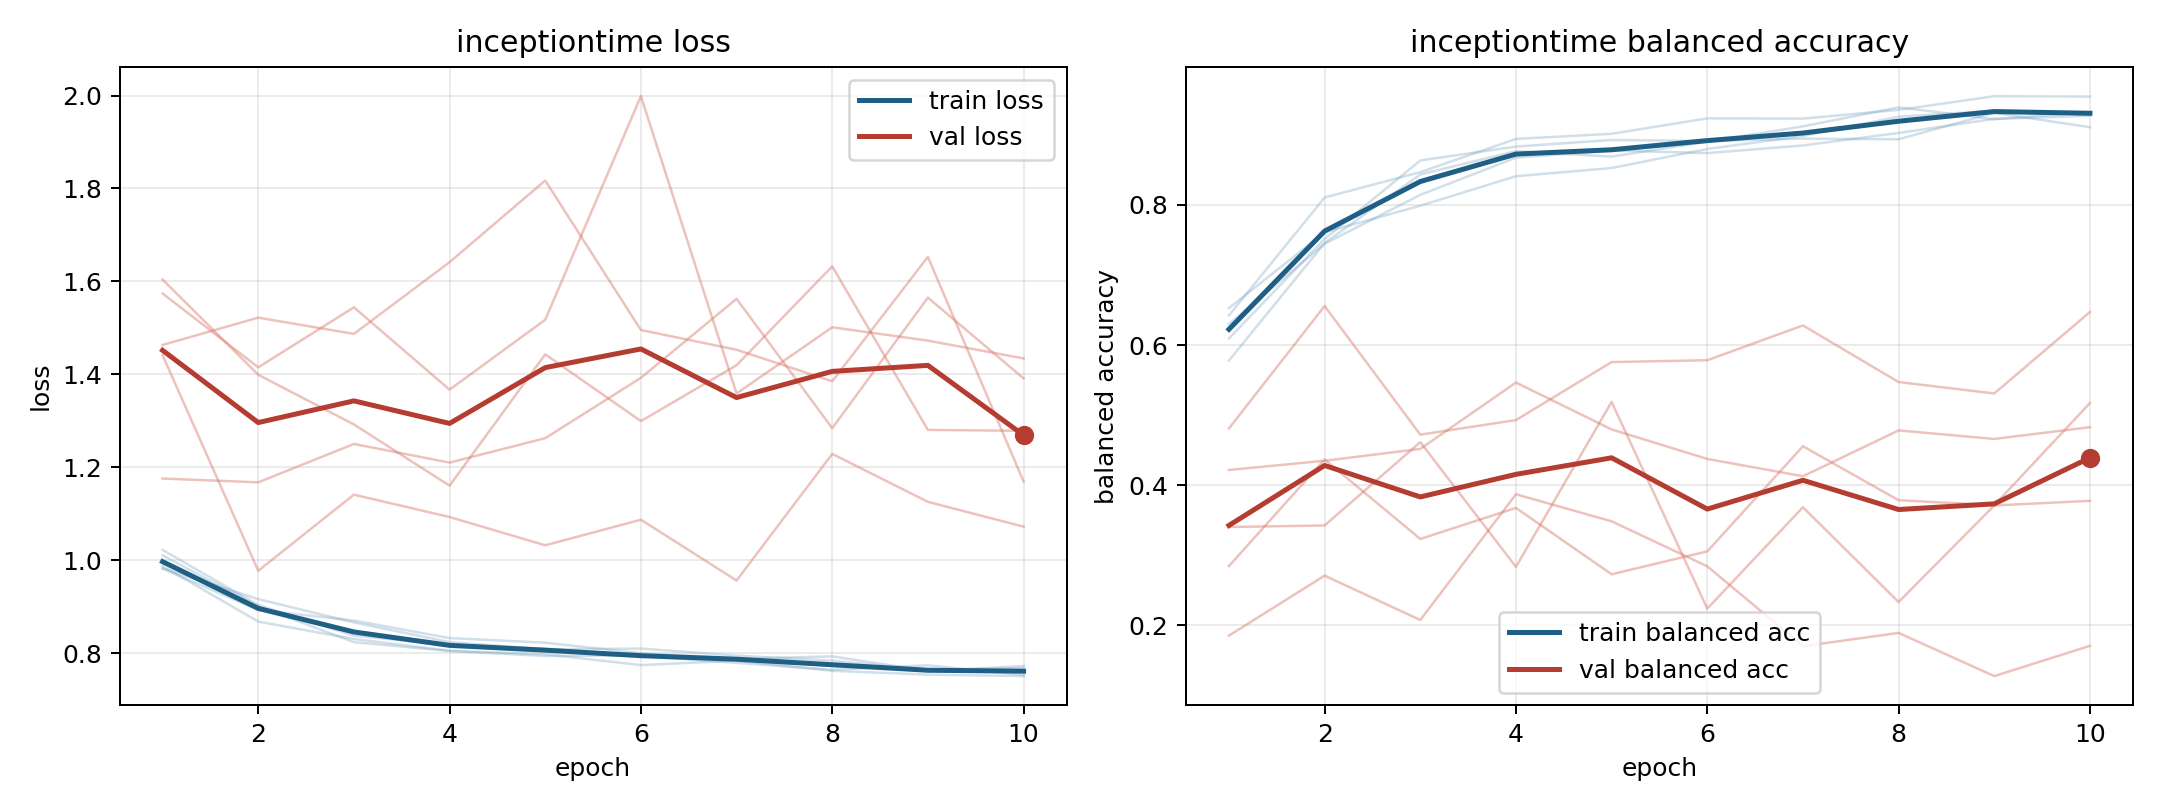

The file beside this chart, header and first rows:
model, fold, epoch, train_loss, train_balanced_accuracy, val_loss, val_balanced_accuracy
inceptiontime, 1, 1, 0.9819, 0.6528, 1.574, 0.1853
inceptiontime, 1, 2, 0.8929, 0.7611, 1.415, 0.2709
inceptiontime, 1, 3, 0.8701, 0.7989, 1.544, 0.2076
inceptiontime, 1, 4, 0.8324, 0.8411, 1.367, 0.3871
inceptiontime, 1, 5, 0.8224, 0.8528, 1.518, 0.3484
inceptiontime, 1, 6, 0.7998, 0.88, 1.999, 0.2842
inceptiontime, 1, 7, 0.7892, 0.8985, 1.359, 0.1701
inceptiontime, 1, 8, 0.7723, 0.926, 1.501, 0.1892
inceptiontime, 1, 9, 0.7637, 0.9346, 1.473, 0.1275
inceptiontime, 1, 10, 0.7619, 0.9292, 1.434, 0.1707
inceptiontime, 2, 1, 1.01, 0.6094, 1.463, 0.3403
inceptiontime, 2, 2, 0.901, 0.7516, 1.522, 0.3425
inceptiontime, 2, 3, 0.8236, 0.8636, 1.487, 0.4615
inceptiontime, 2, 4, 0.8047, 0.8834, 1.641, 0.2834
inceptiontime, 2, 5, 0.7939, 0.8928, 1.817, 0.5189
inceptiontime, 2, 6, 0.7951, 0.8913, 1.495, 0.2239
inceptiontime, 2, 7, 0.7878, 0.8947, 1.453, 0.3685
inceptiontime, 2, 8, 0.793, 0.8938, 1.385, 0.2332
inceptiontime, 2, 9, 0.7617, 0.9316, 1.653, 0.371
inceptiontime, 2, 10, 0.7722, 0.911, 1.169, 0.3777
inceptiontime, 3, 1, 0.9873, 0.6424, 1.604, 0.4217
inceptiontime, 3, 2, 0.8679, 0.8107, 1.399, 0.4349
inceptiontime, 3, 3, 0.8304, 0.8469, 1.292, 0.4518
inceptiontime, 3, 4, 0.8052, 0.8943, 1.16, 0.5465
inceptiontime, 3, 5, 0.7975, 0.9016, 1.443, 0.4797
inceptiontime, 3, 6, 0.7742, 0.9237, 1.299, 0.4375
inceptiontime, 3, 7, 0.7839, 0.9233, 1.42, 0.4128
inceptiontime, 3, 8, 0.7619, 0.9358, 1.632, 0.4782
inceptiontime, 3, 9, 0.7538, 0.9553, 1.28, 0.466
inceptiontime, 3, 10, 0.7506, 0.9548, 1.278, 0.4828
inceptiontime, 4, 1, 0.9827, 0.6301, 1.176, 0.2846
inceptiontime, 4, 2, 0.9162, 0.7446, 1.168, 0.4367
inceptiontime, 4, 3, 0.8661, 0.8144, 1.25, 0.3233
inceptiontime, 4, 4, 0.8236, 0.8676, 1.21, 0.3676
inceptiontime, 4, 5, 0.8082, 0.8778, 1.263, 0.2728
inceptiontime, 4, 6, 0.8098, 0.8741, 1.393, 0.3056
inceptiontime, 4, 7, 0.7946, 0.885, 1.563, 0.4556
inceptiontime, 4, 8, 0.7839, 0.9028, 1.284, 0.3785
inceptiontime, 4, 9, 0.7629, 0.9229, 1.565, 0.3714
inceptiontime, 4, 10, 0.7681, 0.9272, 1.391, 0.5173
inceptiontime, 5, 1, 1.022, 0.578, 1.441, 0.4811
inceptiontime, 5, 2, 0.9035, 0.7457, 0.9773, 0.6558
inceptiontime, 5, 3, 0.8377, 0.8436, 1.141, 0.4722
inceptiontime, 5, 4, 0.8178, 0.8769, 1.093, 0.4929
inceptiontime, 5, 5, 0.8097, 0.869, 1.032, 0.5757
inceptiontime, 5, 6, 0.7938, 0.8905, 1.087, 0.5784
inceptiontime, 5, 7, 0.7791, 0.9122, 0.9562, 0.6281
inceptiontime, 5, 8, 0.7642, 0.9394, 1.229, 0.5472
inceptiontime, 5, 9, 0.7738, 0.9225, 1.126, 0.5309
inceptiontime, 5, 10, 0.753, 0.9326, 1.072, 0.6472
